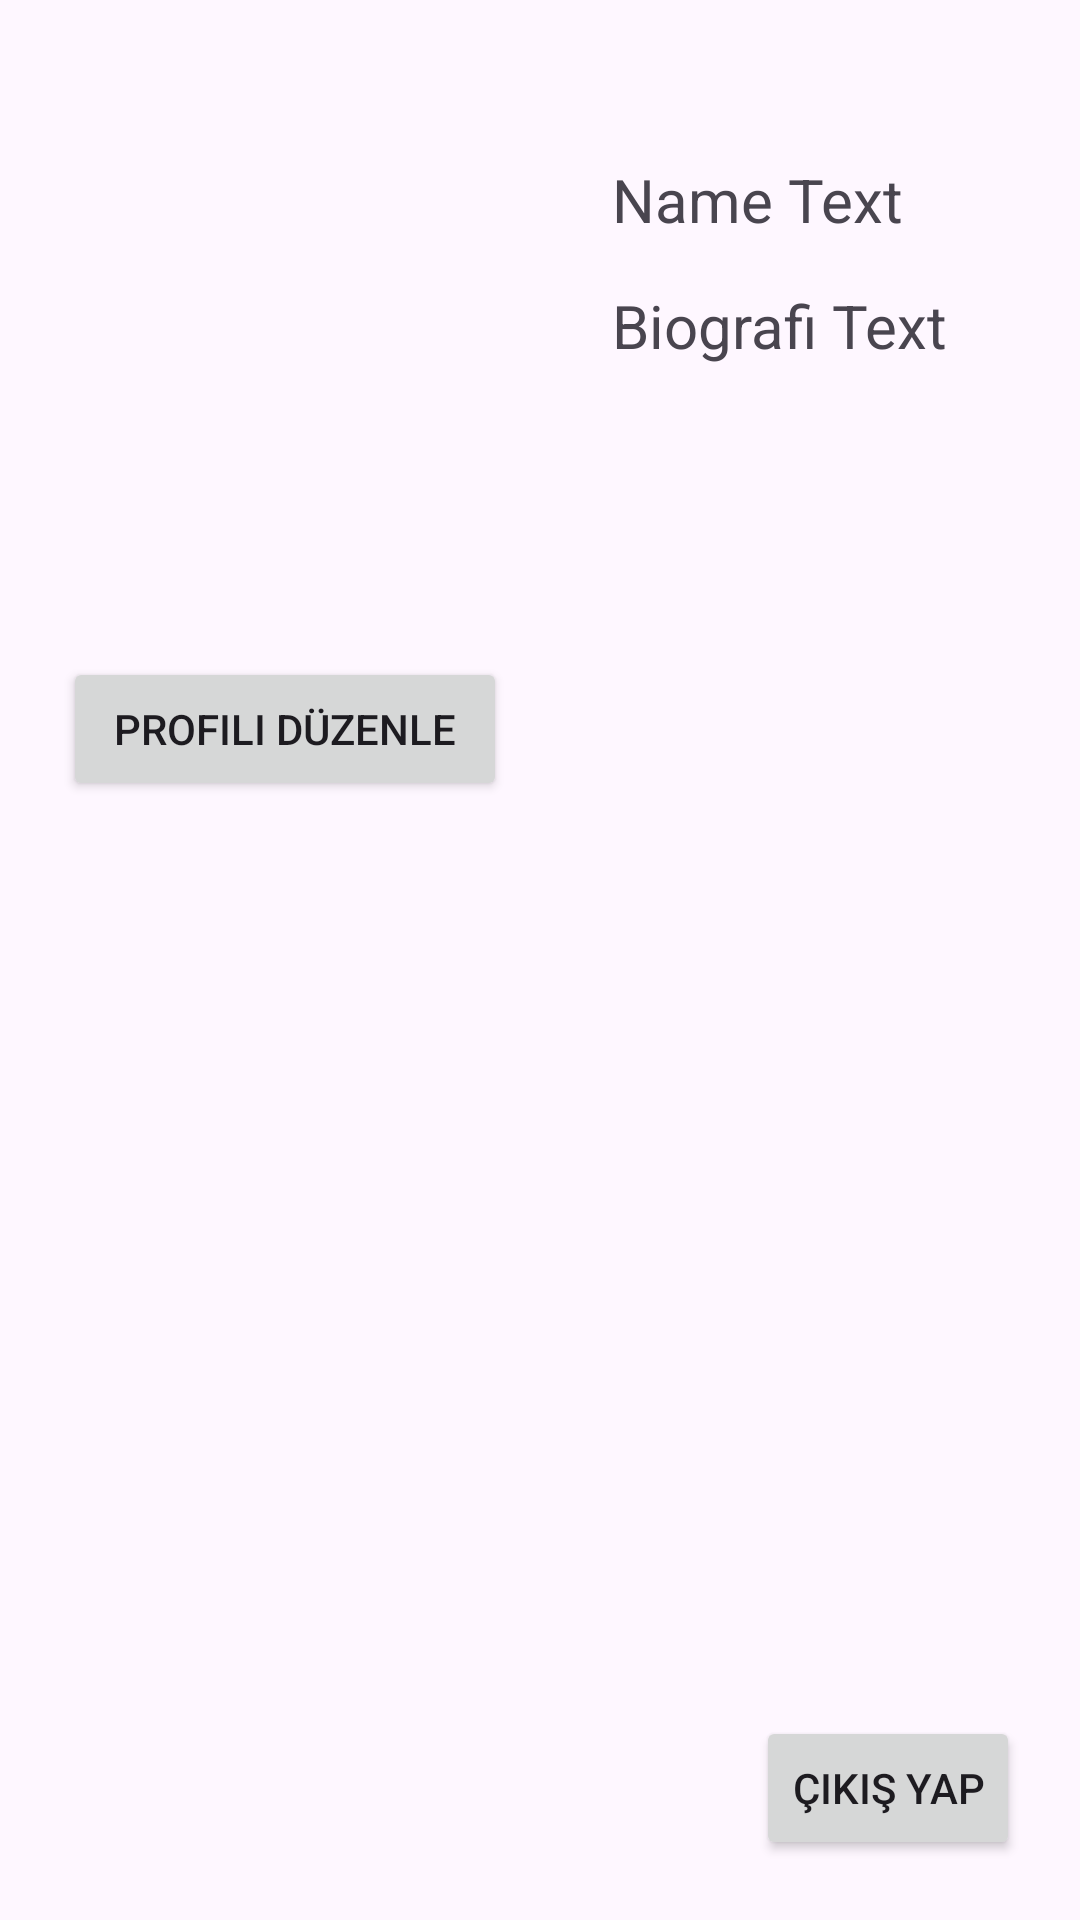

The Android layout XML behind this screen, and the referenced resources:
<!-- AndroidManifest.xml: application theme Theme.Kotlin_instagram -->
<!-- res/layout/fragment_profile.xml -->
<?xml version="1.0" encoding="utf-8"?>
<FrameLayout xmlns:android="http://schemas.android.com/apk/res/android"
    xmlns:app="http://schemas.android.com/apk/res-auto"
    xmlns:tools="http://schemas.android.com/tools"
    android:layout_width="match_parent"
    android:layout_height="match_parent"
    tools:context=".ProfileFragment">

    <androidx.constraintlayout.widget.ConstraintLayout
        android:layout_width="match_parent"
        android:layout_height="match_parent">

        <Button
            android:id="@+id/button"
            android:layout_width="wrap_content"
            android:layout_height="wrap_content"
            android:text="Çıkış Yap"
            app:layout_constraintEnd_toEndOf="parent"
            app:layout_constraintBottom_toBottomOf="parent"
            android:layout_marginEnd="20dp"
            android:layout_marginBottom="20dp" />

        <TextView
            android:id="@+id/name_text_profile"
            android:layout_width="148dp"
            android:layout_height="wrap_content"
            android:gravity="left"
            android:text="Name Text"
            android:textSize="20sp"
            app:layout_constraintStart_toEndOf="@id/imageView2"
            app:layout_constraintTop_toTopOf="@id/imageView2"
            android:layout_marginStart="32dp" />

        <TextView
            android:id="@+id/biyografi_text_profile"
            android:layout_width="148dp"
            android:layout_height="wrap_content"
            android:gravity="left"
            android:text="Biografi Text"
            android:textSize="20sp"
            app:layout_constraintStart_toStartOf="@id/name_text_profile"
            app:layout_constraintTop_toBottomOf="@id/name_text_profile"
            android:layout_marginTop="15dp" />

        <ImageView
            android:id="@+id/imageView2"
            android:layout_width="151dp"
            android:layout_height="144dp"
            android:src="@drawable/outline_account_circle_24"
            app:layout_constraintStart_toStartOf="parent"
            app:layout_constraintTop_toTopOf="parent"
            android:layout_marginStart="21dp"
            android:layout_marginTop="53dp" />

        <Button
            android:id="@+id/duzenle_button_profile"
            android:layout_width="148dp"
            android:layout_height="wrap_content"
            android:onClick="profil_duzenle"
            android:text="Profili Düzenle"
            app:layout_constraintStart_toStartOf="@id/imageView2"
            app:layout_constraintTop_toBottomOf="@id/imageView2"
            android:layout_marginTop="22dp" />

        <Button
            android:id="@+id/duzenle_button_profile2"
            android:layout_width="148dp"
            android:layout_height="wrap_content"
            android:clickable="false"
            android:onClick="profil_save"
            android:text="Profili Kaydet"
            android:visibility="invisible"
            app:layout_constraintStart_toEndOf="@id/duzenle_button_profile"
            app:layout_constraintTop_toTopOf="@id/duzenle_button_profile"
            android:layout_marginStart="29dp" />

        <EditText
            android:id="@+id/editText_name"
            android:layout_width="148dp"
            android:layout_height="wrap_content"
            android:ems="10"
            android:inputType="text"
            android:visibility="invisible"
            app:layout_constraintStart_toStartOf="@id/name_text_profile"
            app:layout_constraintTop_toTopOf="@id/name_text_profile" />

        <EditText
            android:id="@+id/editText_biyografi"
            android:layout_width="148dp"
            android:layout_height="48dp"
            android:ems="10"
            android:inputType="text"
            android:visibility="invisible"
            app:layout_constraintStart_toStartOf="@id/biyografi_text_profile"
            app:layout_constraintTop_toTopOf="@id/biyografi_text_profile" />

    </androidx.constraintlayout.widget.ConstraintLayout>
</FrameLayout>
<!-- resources referenced by this layout -->
<resources>
  <style name="Theme.Kotlin_instagram" parent="Base.Theme.Kotlin_instagram" />
  <style name="Base.Theme.Kotlin_instagram" parent="Theme.Material3.DayNight.NoActionBar">
          
          
  
      </style>
</resources>
